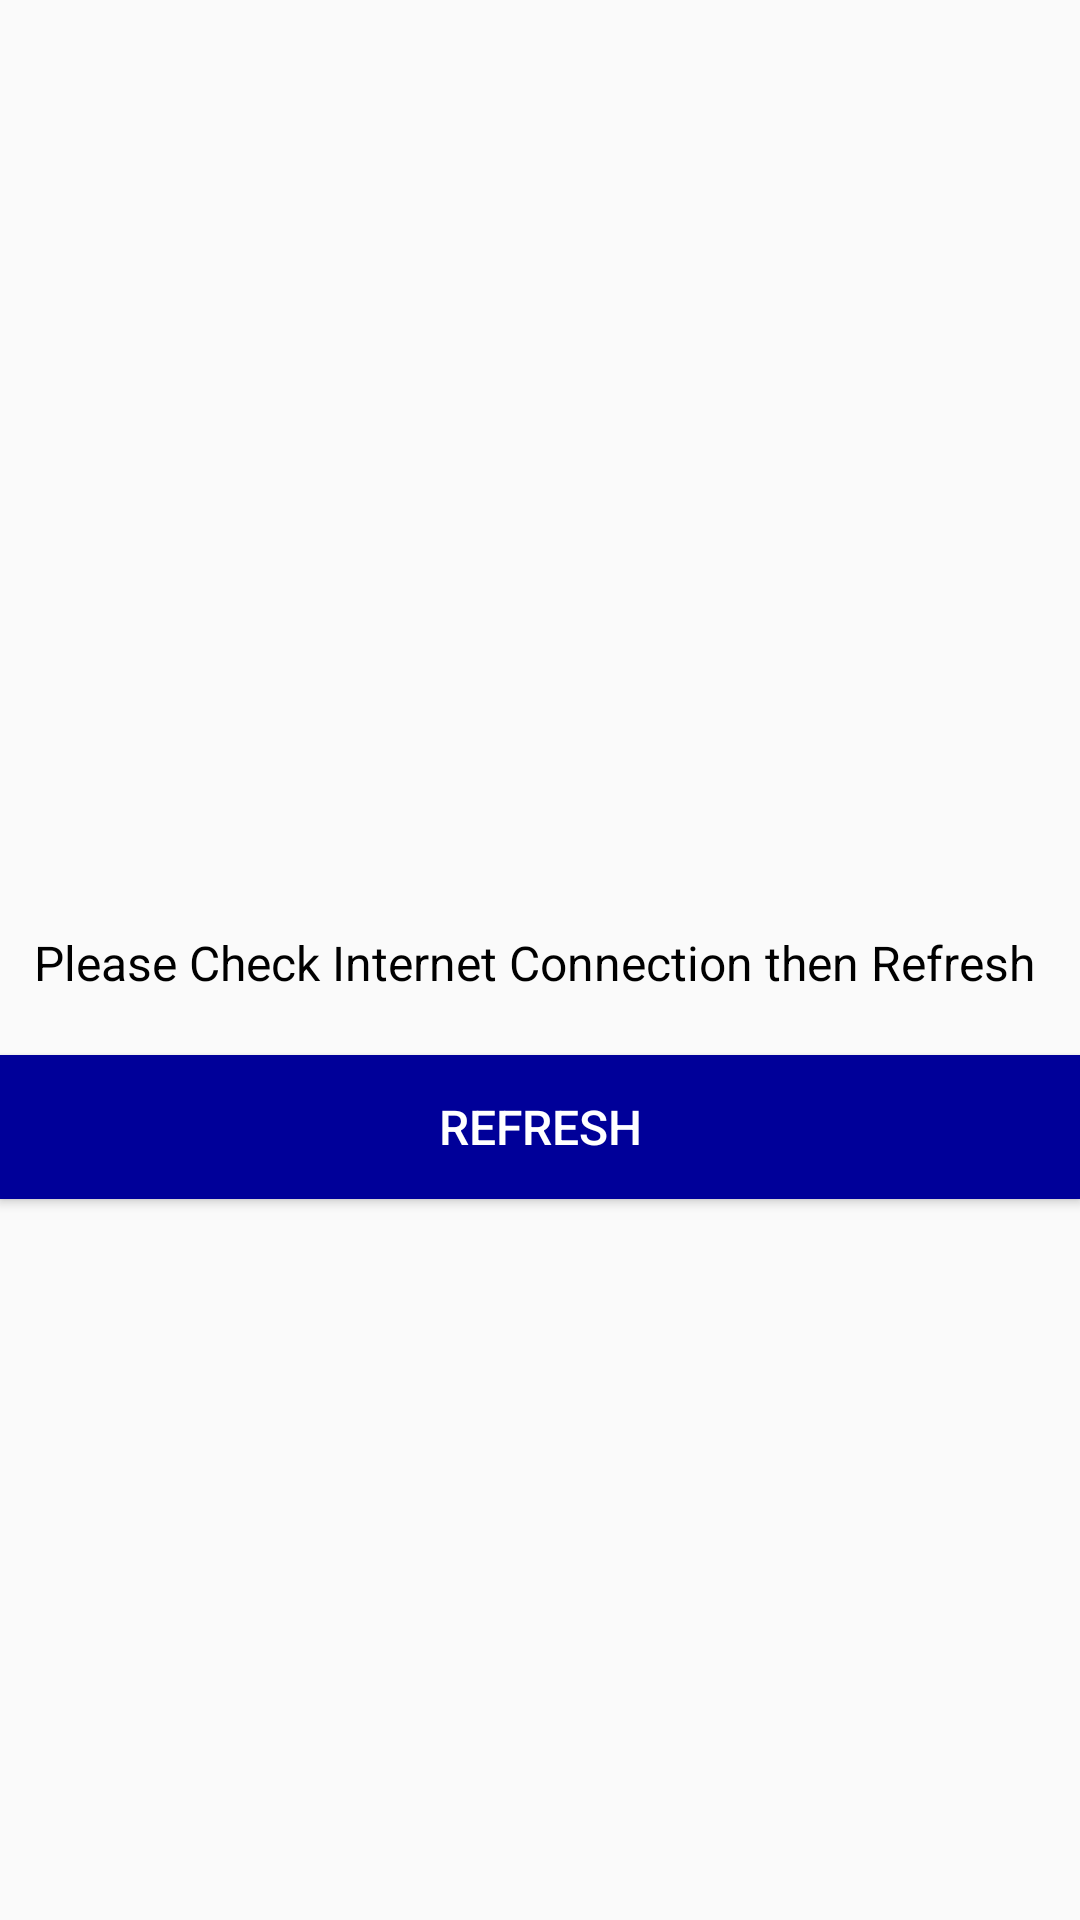

Layout XML and referenced resources for this Android screen:
<!-- AndroidManifest.xml: application theme AppTheme -->
<!-- res/layout/internet.xml -->
<?xml version="1.0" encoding="utf-8"?>
<RelativeLayout
    xmlns:android="http://schemas.android.com/apk/res/android"
    xmlns:app="http://schemas.android.com/apk/res-auto"
    xmlns:tools="http://schemas.android.com/tools"
    android:layout_width="match_parent"
    android:layout_height="match_parent">

    <ImageView
        android:id="@+id/noint"
        app:srcCompat="@drawable/no_internet"
        android:layout_width="match_parent"
        android:layout_height="300dp"
        android:scaleType="centerCrop"
        tools:ignore="ContentDescription" />
    <TextView
        android:layout_width="match_parent"
        android:layout_height="wrap_content"
        android:layout_below="@+id/noint"
        android:id="@+id/text1"
        android:padding="10dp"
        android:textColor="#000000"
        android:gravity="center_horizontal"
        android:text="Please Check Internet Connection then Refresh "
        android:textSize="16dp"
        tools:ignore="HardcodedText,SpUsage" />

    <Button
        android:layout_marginTop="10dp"
        android:layout_centerHorizontal="true"
        android:id="@+id/button"
        android:layout_below="@+id/text1"
        android:layout_width="match_parent"
        android:layout_height="wrap_content"
        android:text="REFRESH"
        android:background="#009"
        android:textColor="#ffffff"
        android:textSize="16dp"
        tools:ignore="HardcodedText,SpUsage" />

</RelativeLayout>
<!-- resources referenced by this layout -->
<resources>
  <!-- drawable no_internet (mipmap-anydpi-v26) -->
  <?xml version="1.0" encoding="utf-8"?>
  <adaptive-icon xmlns:android="http://schemas.android.com/apk/res/android">
      <background android:drawable="@color/ic_launcher_background"/>
      <foreground android:drawable="@mipmap/no_internets"/>
  </adaptive-icon>
  <style name="AppTheme" parent="Theme.AppCompat.DayNight.NoActionBar">
          
          <item name="colorPrimary">@color/colorPrimary</item>
          <item name="colorPrimaryDark">@color/colorPrimaryDark</item>
          <item name="colorAccent">@color/colorAccent</item>
      </style>
  <!-- not gathered from this repository: default colours our renderer supplied (Android Studio template values) -->
  <color name="colorPrimary">#FF6200EE</color>
  <color name="colorPrimaryDark">#FF3700B3</color>
  <color name="colorAccent">#FF03DAC5</color>
</resources>
